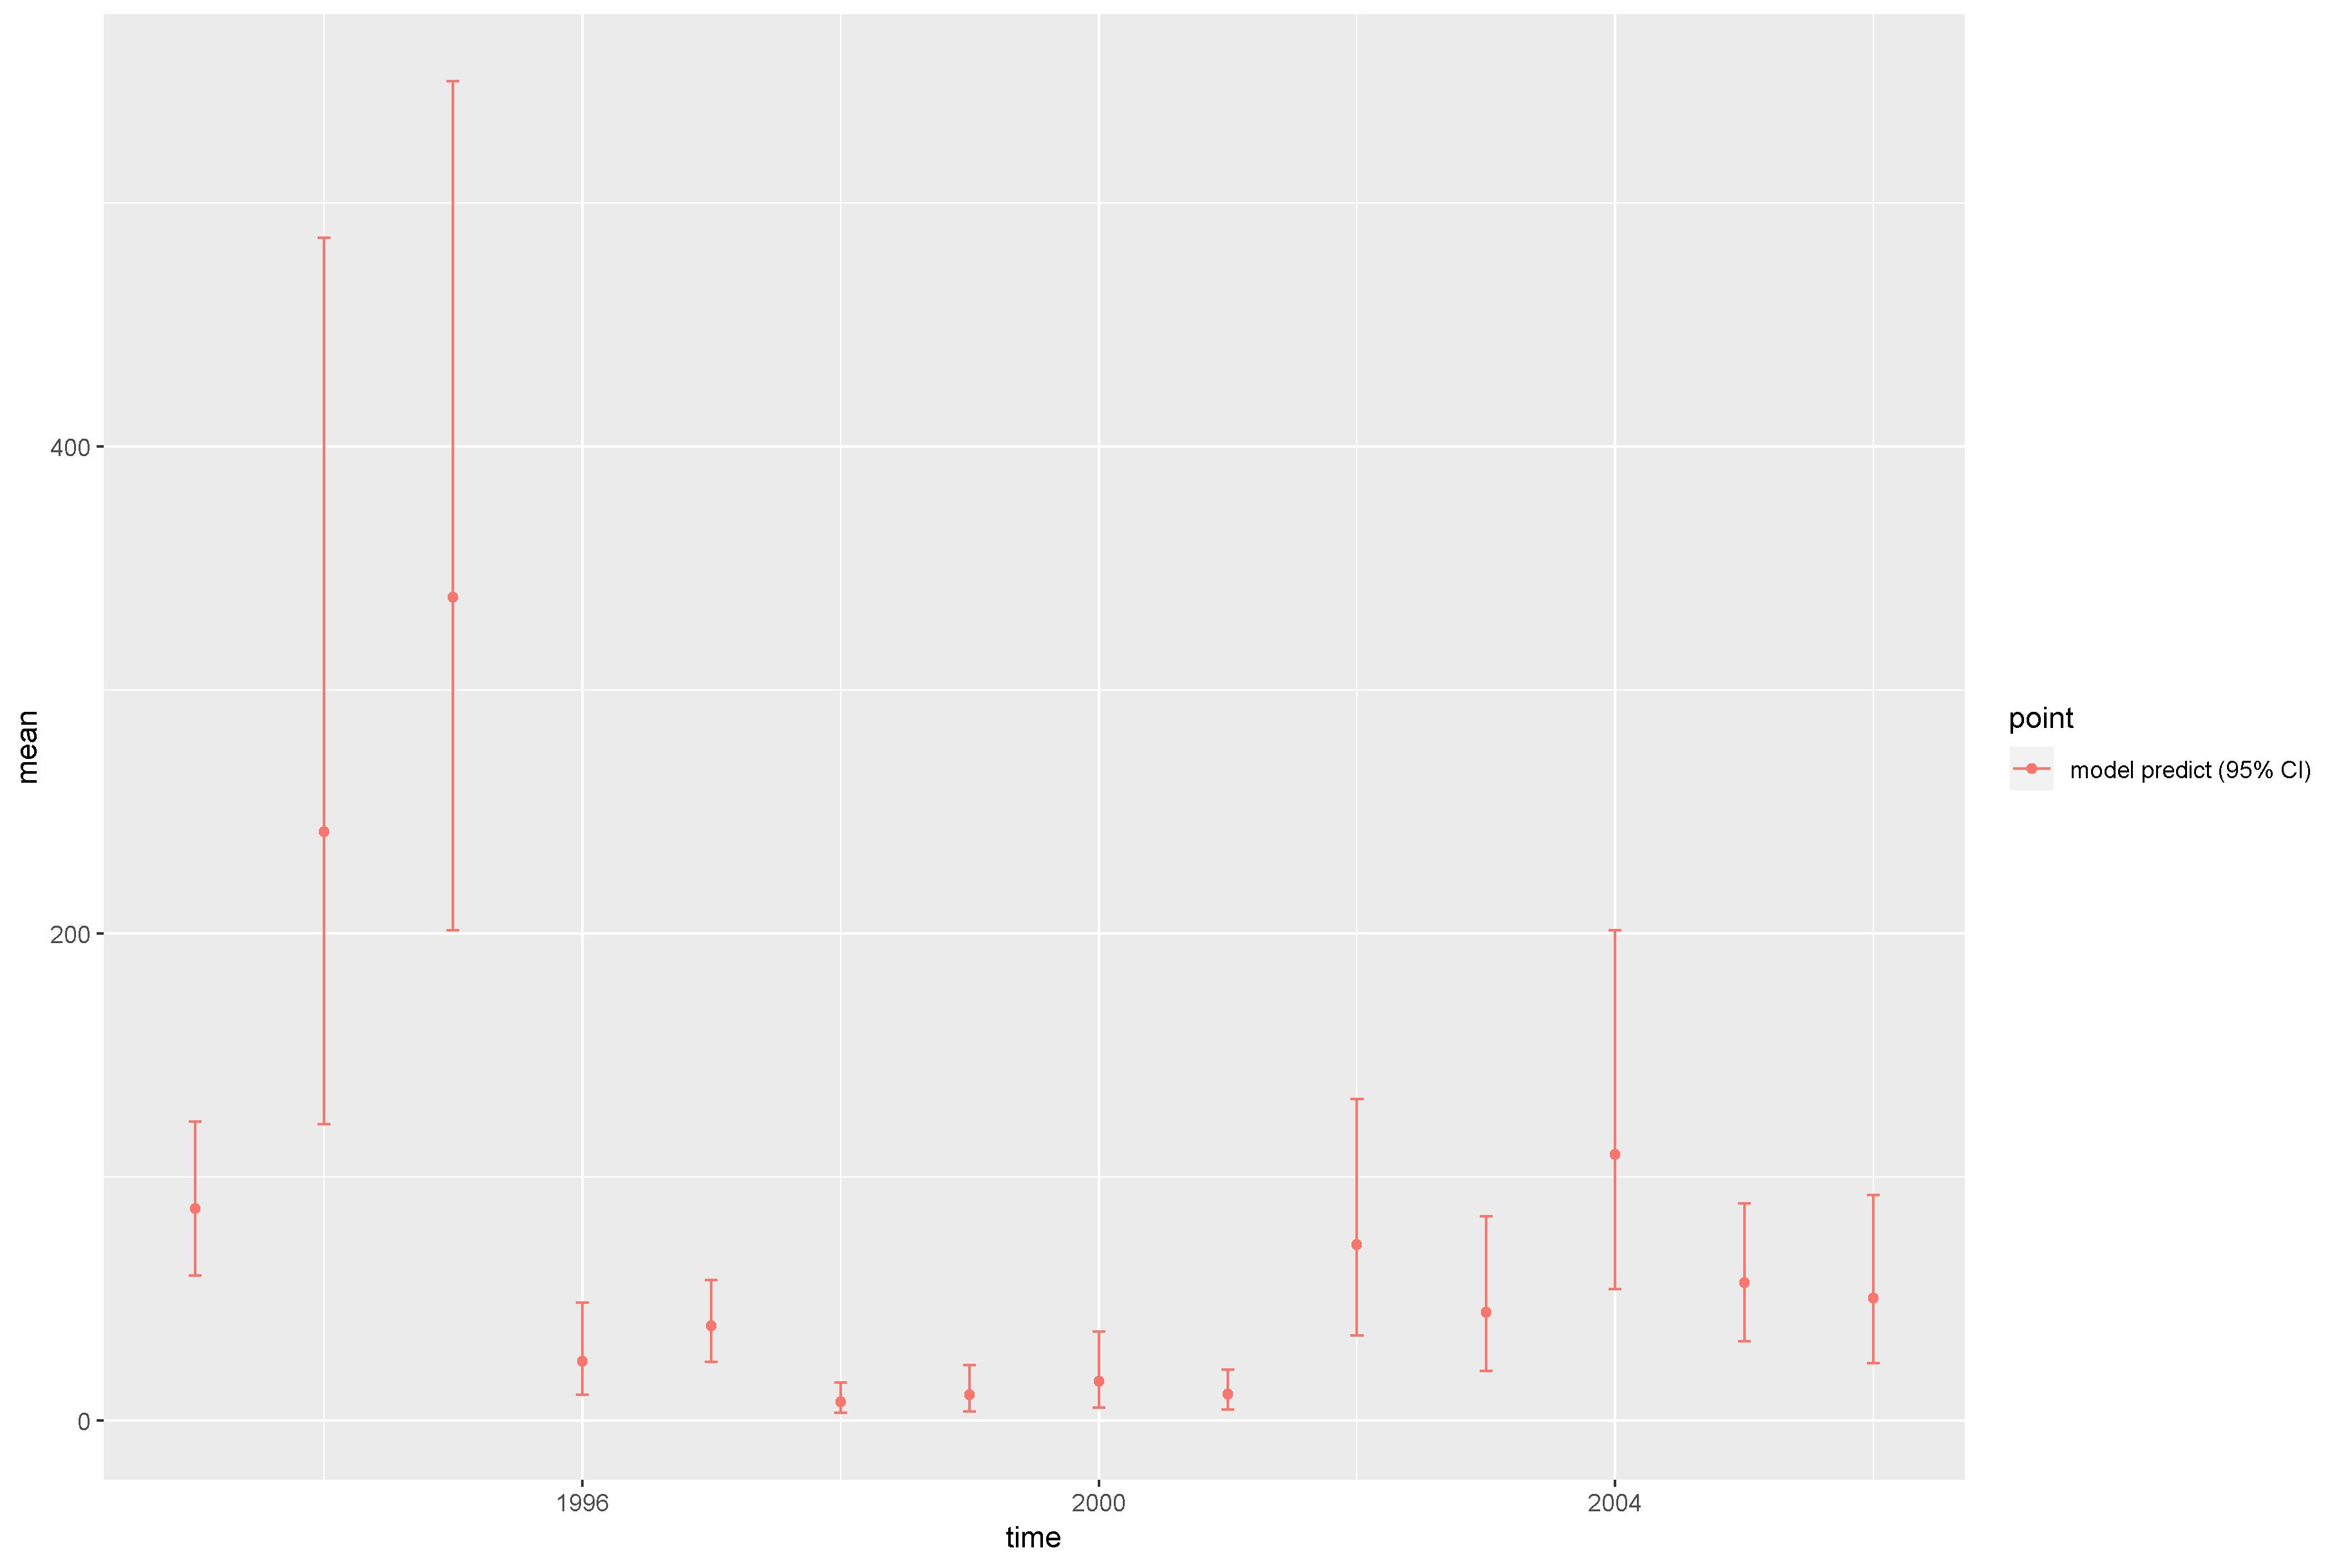

Data behind this chart, as committed beside it:
, point, mean, low, high, time
1, model predict (95% CI), 86.94, 59.59, 122.9, 1993
2, model predict (95% CI), 241.8, 121.8, 485.8, 1994
3, model predict (95% CI), 338.2, 201.2, 550.1, 1995
4, model predict (95% CI), 24.26, 10.56, 48.44, 1996
5, model predict (95% CI), 38.98, 23.98, 57.63, 1997
6, model predict (95% CI), 7.741, 3.111, 15.58, 1998
7, model predict (95% CI), 10.63, 3.798, 22.79, 1999
8, model predict (95% CI), 16.11, 5.197, 36.61, 2000
9, model predict (95% CI), 10.97, 4.609, 20.98, 2001
10, model predict (95% CI), 72.2, 34.89, 132.1, 2002
11, model predict (95% CI), 44.38, 20.42, 83.75, 2003
12, model predict (95% CI), 109.3, 53.97, 201.5, 2004
13, model predict (95% CI), 56.53, 32.49, 89.11, 2005
14, model predict (95% CI), 50.41, 23.48, 92.49, 2006
